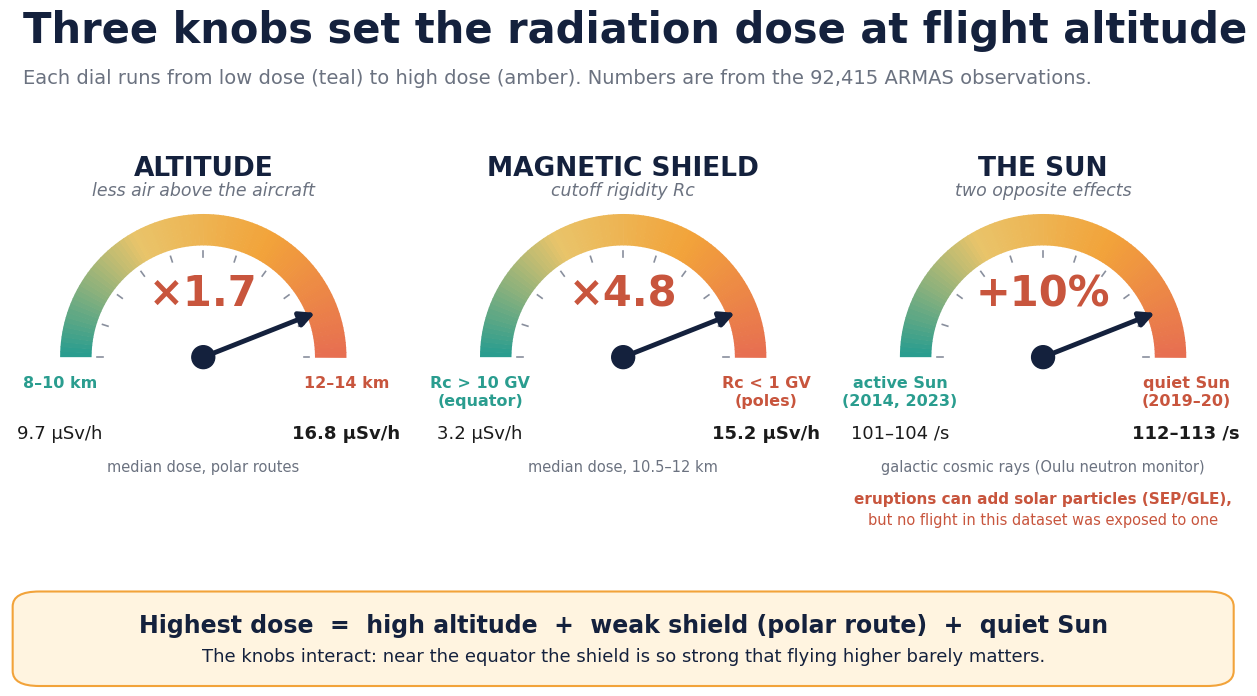

Generate this figure with matplotlib: (Note: this script raises an exception after producing the figure.)
"""Slide 3: the three knobs of aviation dose, with numbers from the ARMAS data.

Altitude : median ARMAS at Rc < 1 GV, 8-10 km vs 12-14 km
Shield   : median ARMAS at 10.5-12 km, Rc > 10 GV vs Rc < 1 GV
Sun      : median Oulu neutron-monitor rate, active-Sun years (2014, 2023) vs solar minimum (2019-20)
"""
from pathlib import Path

import numpy as np
import matplotlib
matplotlib.use("Agg")
import matplotlib.pyplot as plt
from matplotlib.patches import Wedge, Circle, FancyBboxPatch
from matplotlib.colors import LinearSegmentedColormap

NAVY, AMBER, TEAL, INK, MUTED = "#14213D", "#F2A33A", "#2A9D8F", "#1B1B1B", "#6B7280"
CMAP = LinearSegmentedColormap.from_list("dose", [TEAL, "#E9C46A", AMBER, "#E76F51"])
plt.rcParams.update({"font.family": "DejaVu Sans"})

knobs = [
    dict(title="ALTITUDE", sub="less air above the aircraft", lo="8–10 km", hi="12–14 km",
         lo_v="9.7 µSv/h", hi_v="16.8 µSv/h", big="×1.7", note="median dose, polar routes", reverse=False),
    dict(title="MAGNETIC SHIELD", sub="cutoff rigidity Rc", lo="Rc > 10 GV\n(equator)", hi="Rc < 1 GV\n(poles)",
         lo_v="3.2 µSv/h", hi_v="15.2 µSv/h", big="×4.8", note="median dose, 10.5–12 km", reverse=False),
    dict(title="THE SUN", sub="two opposite effects", lo="active Sun\n(2014, 2023)", hi="quiet Sun\n(2019–20)",
         lo_v="101–104 /s", hi_v="112–113 /s", big="+10%", note="galactic cosmic rays (Oulu neutron monitor)", reverse=False),
]

fig = plt.figure(figsize=(13.33, 7.5), dpi=200)
fig.patch.set_facecolor("white")
fig.text(0.05, 0.9, "Three knobs set the radiation dose at flight altitude", fontsize=30,
         fontweight="bold", color=NAVY)
fig.text(0.05, 0.845, "Each dial runs from low dose (teal) to high dose (amber). Numbers are from the 92,415 ARMAS observations.",
         fontsize=14, color=MUTED)

for k, kn in enumerate(knobs):
    ax = fig.add_axes([0.04 + k * 0.315, 0.2, 0.29, 0.58])
    ax.set_xlim(-1.35, 1.35); ax.set_ylim(-1.25, 1.35); ax.set_aspect("equal"); ax.axis("off")
    # gradient arc
    n = 90
    for i in range(n):
        a0 = 180 - i * 180 / n
        ax.add_patch(Wedge((0, 0), 1.0, a0 - 180 / n - 0.3, a0, width=0.22,
                           color=CMAP(i / (n - 1)), lw=0))
    # ticks
    for t in np.linspace(0, 1, 11):
        a = np.pi * (1 - t)
        ax.plot([0.74 * np.cos(a), 0.70 * np.cos(a)], [0.74 * np.sin(a), 0.70 * np.sin(a)],
                color=NAVY, lw=1.2, alpha=.5)
    # needle pointing to the high-dose end
    a = np.pi * 0.12
    ax.annotate("", xy=(0.86 * np.cos(a), 0.86 * np.sin(a)), xytext=(0, 0),
                arrowprops=dict(arrowstyle="-|>", color=NAVY, lw=3.5, mutation_scale=22))
    ax.add_patch(Circle((0, 0), 0.08, color=NAVY, zorder=5))
    # labels
    ax.text(0, 1.27, kn["title"], ha="center", fontsize=19, fontweight="bold", color=NAVY)
    ax.text(0, 1.13, kn["sub"], ha="center", fontsize=12.5, color=MUTED, style="italic")
    ax.text(-1.0, -0.13, kn["lo"], ha="center", va="top", fontsize=11.5, color=TEAL, fontweight="bold")
    ax.text(1.0, -0.13, kn["hi"], ha="center", va="top", fontsize=11.5, color="#C8553D", fontweight="bold")
    ax.text(-1.0, -0.47, kn["lo_v"], ha="center", va="top", fontsize=13, color=INK)
    ax.text(1.0, -0.47, kn["hi_v"], ha="center", va="top", fontsize=13, color=INK, fontweight="bold")
    ax.text(0, 0.36, kn["big"], ha="center", fontsize=30, fontweight="bold", color="#C8553D")
    ax.text(0, -0.8, kn["note"], ha="center", fontsize=10.5, color=MUTED)
    if k == 2:
        ax.text(0, -1.02, "eruptions can add solar particles (SEP/GLE),", ha="center",
                fontsize=11, color="#C8553D", fontweight="bold")
        ax.text(0, -1.17, "but no flight in this dataset was exposed to one",
                ha="center", fontsize=10.5, color="#C8553D")

box = FancyBboxPatch((0.05, 0.05), 0.9, 0.11, boxstyle="round,pad=0.008,rounding_size=0.02",
                     transform=fig.transFigure, facecolor="#FFF4E0", edgecolor=AMBER, lw=1.5)
fig.patches.append(box)
fig.text(0.5, 0.122, "Highest dose  =  high altitude  +  weak shield (polar route)  +  quiet Sun",
         ha="center", va="center", fontsize=17, color=NAVY, fontweight="bold")
fig.text(0.5, 0.082, "The knobs interact: near the equator the shield is so strong that flying higher barely matters.",
         ha="center", va="center", fontsize=13, color=NAVY)

out = Path(__file__).parent / "figures" / "slide03_three_knobs.png"
out.parent.mkdir(exist_ok=True)
fig.savefig(out, dpi=200, facecolor="white")
print("saved", out)
